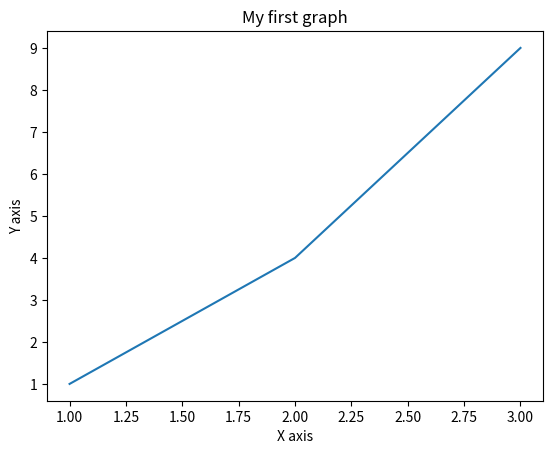

The matplotlib source for this figure:
import matplotlib.pyplot as plt
x=[1,2,3]
y=[1,4,9]
plt.plot(x,y)
plt.xlabel("X axis")
plt.ylabel("Y axis")
plt.title("My first graph")
plt.show()